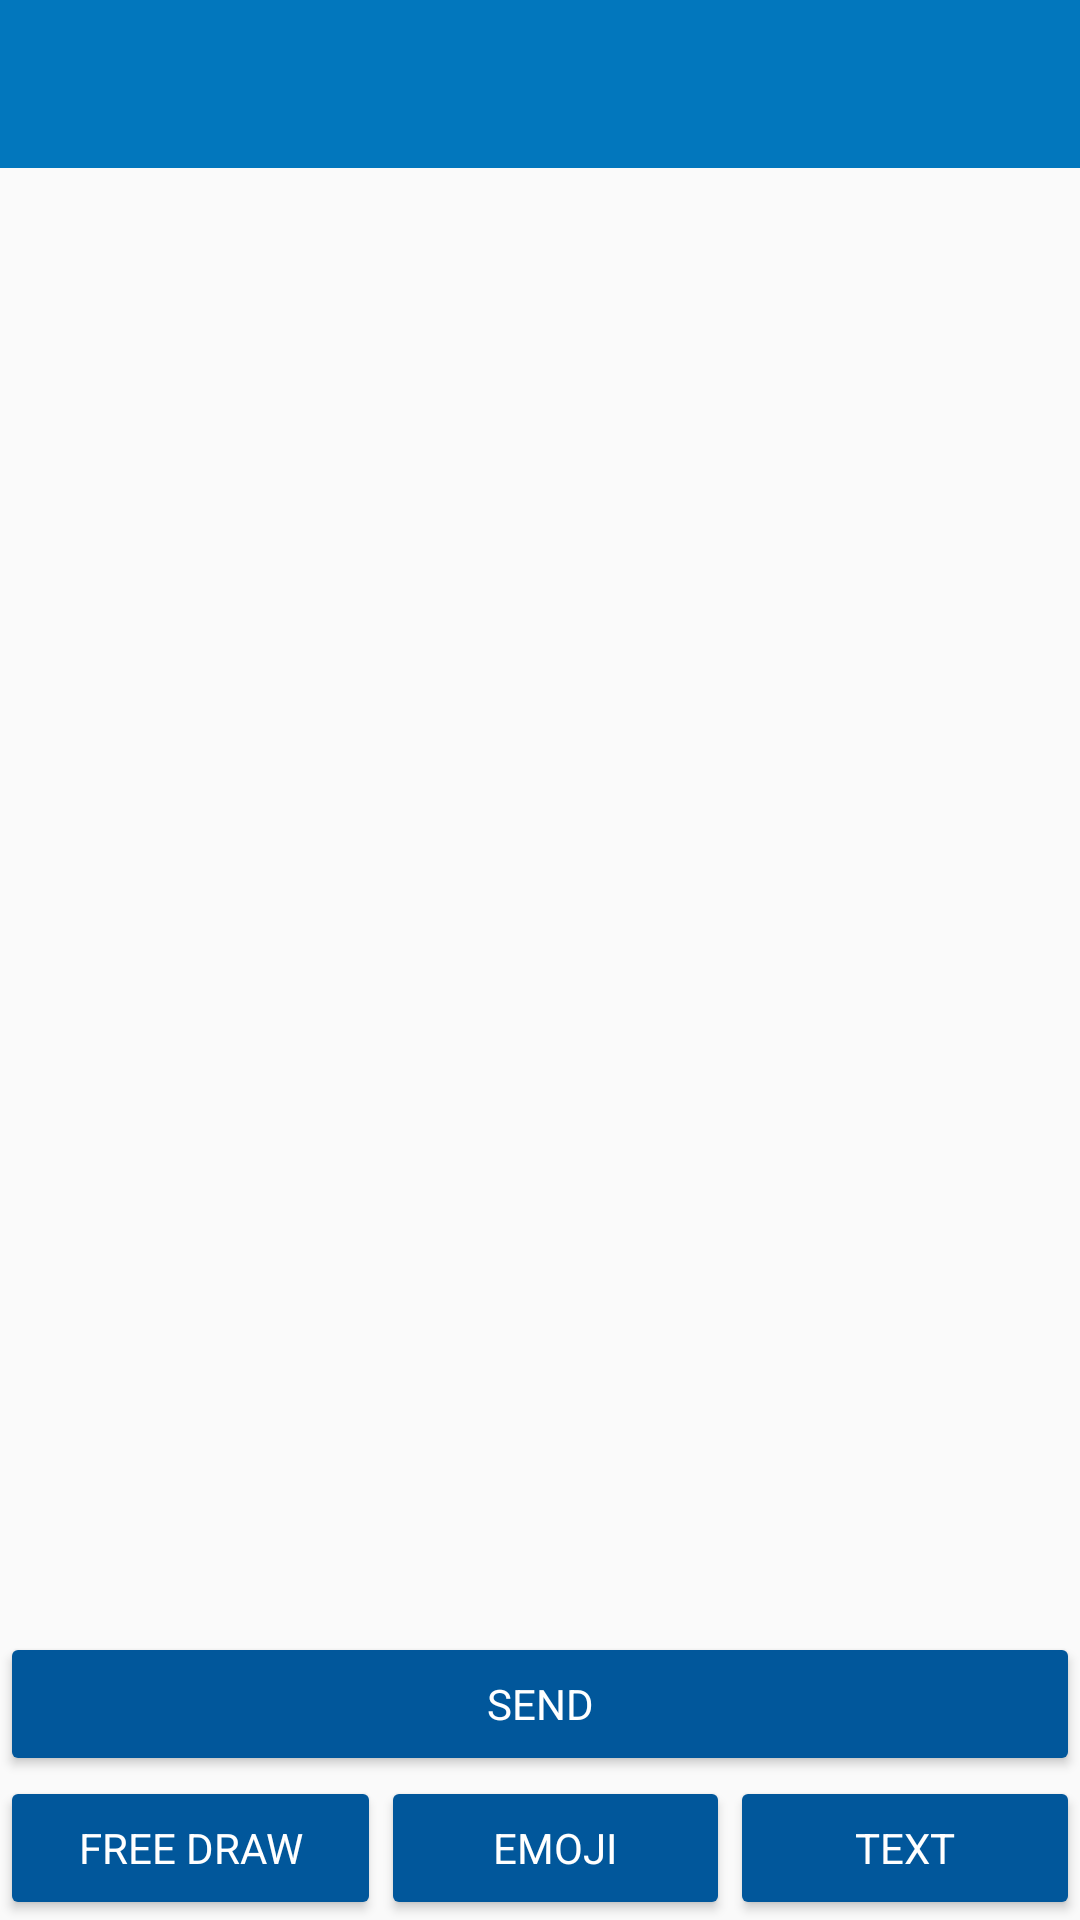

Write the Android layout XML for this screen, with the resource values it uses.
<!-- AndroidManifest.xml: application theme MyTheme -->
<!-- res/layout/acticity_edit_photo.xml -->
<?xml version="1.0" encoding="utf-8"?>
<LinearLayout xmlns:android="http://schemas.android.com/apk/res/android"
    android:orientation="vertical"
    android:layout_width="match_parent"
    android:layout_height="match_parent">

    <android.support.v7.widget.Toolbar
        android:id="@+id/toolbar_edit_photo"
        android:layout_width="match_parent"
        android:layout_height="wrap_content"
        android:minHeight="?attr/actionBarSize"
        android:background="?attr/colorPrimary"
        android:theme="@style/ThemeOverlay.AppCompat.Dark.ActionBar" />

    <LinearLayout
        android:layout_width="match_parent"
        android:layout_height="0dp"
        android:orientation="vertical"
        android:layout_weight="1">

        <ImageView
            android:layout_width="match_parent"
            android:layout_height="match_parent"
            android:id="@+id/iv_show"
            android:contentDescription="@string/text_current_photo_path"
            android:visibility="visible">
        </ImageView>
    </LinearLayout>

    <Button
        android:layout_width="match_parent"
        android:layout_height="wrap_content"
        android:id="@+id/bt_send"
        android:text="@string/action_send_photo"
        android:theme="@style/ThemeOverlay.MyDarkButton"/>

    <LinearLayout
        android:layout_width="match_parent"
        android:layout_height="wrap_content"
        android:id="@+id/ll_buttons"
        android:orientation="horizontal"
        >

        <Button
            android:layout_width="wrap_content"
            android:layout_height="wrap_content"
            android:id="@+id/bt_freehand"
            android:layout_weight="1"
            android:text="@string/action_draw_free_hand"
            android:theme="@style/ThemeOverlay.MyDarkButton"/>

        <Button
            android:layout_width="wrap_content"
            android:layout_height="match_parent"
            android:id="@+id/bt_emoji"
            android:layout_weight="1"
            android:text="@string/action_draw_emoji"
            android:theme="@style/ThemeOverlay.MyDarkButton"/>

        <Button
            android:layout_width="wrap_content"
            android:layout_height="match_parent"
            android:id="@+id/bt_text"
            android:layout_weight="1"
            android:text="@string/action_draw_text"
            android:theme="@style/ThemeOverlay.MyDarkButton"/>
    </LinearLayout>


</LinearLayout>
<!-- resources referenced by this layout -->
<resources>
  <string name="action_draw_emoji">Emoji</string>
  <string name="action_draw_free_hand">Free Draw</string>
  <string name="action_draw_text">Text</string>
  <string name="action_send_photo">Send</string>
  <string name="text_current_photo_path">Current Path</string>
  <style name="ThemeOverlay.MyDarkButton" parent="MyTheme">
          <item name="colorButtonNormal">@color/colorPrimary</item>
          <item name="android:layout_marginRight">4dp</item>
          <item name="android:layout_marginLeft">4dp</item>
          <item name="android:textColor">@android:color/white</item>
          <item name="android:typeface">sans</item>
      </style>
  <style name="MyTheme" parent="AppTheme.Base">
      </style>
  <color name="colorPrimary">#0277BD</color>
  <style name="AppTheme.Base" parent="Theme.AppCompat.Light.NoActionBar">
          <item name="android:typeface">sans</item>
          <item name="windowActionBar">false</item>
          <item name="windowNoTitle">true</item>
  
          
          <item name="colorPrimary">@color/colorPrimary</item>
          
          <item name="colorPrimaryDark">@color/colorPrimaryDark</item>
          
          <item name="colorAccent">@color/colorAccent</item>
      </style>
  <color name="colorPrimaryDark">#01579B</color>
  <color name="colorAccent">#FFD600</color>
</resources>
